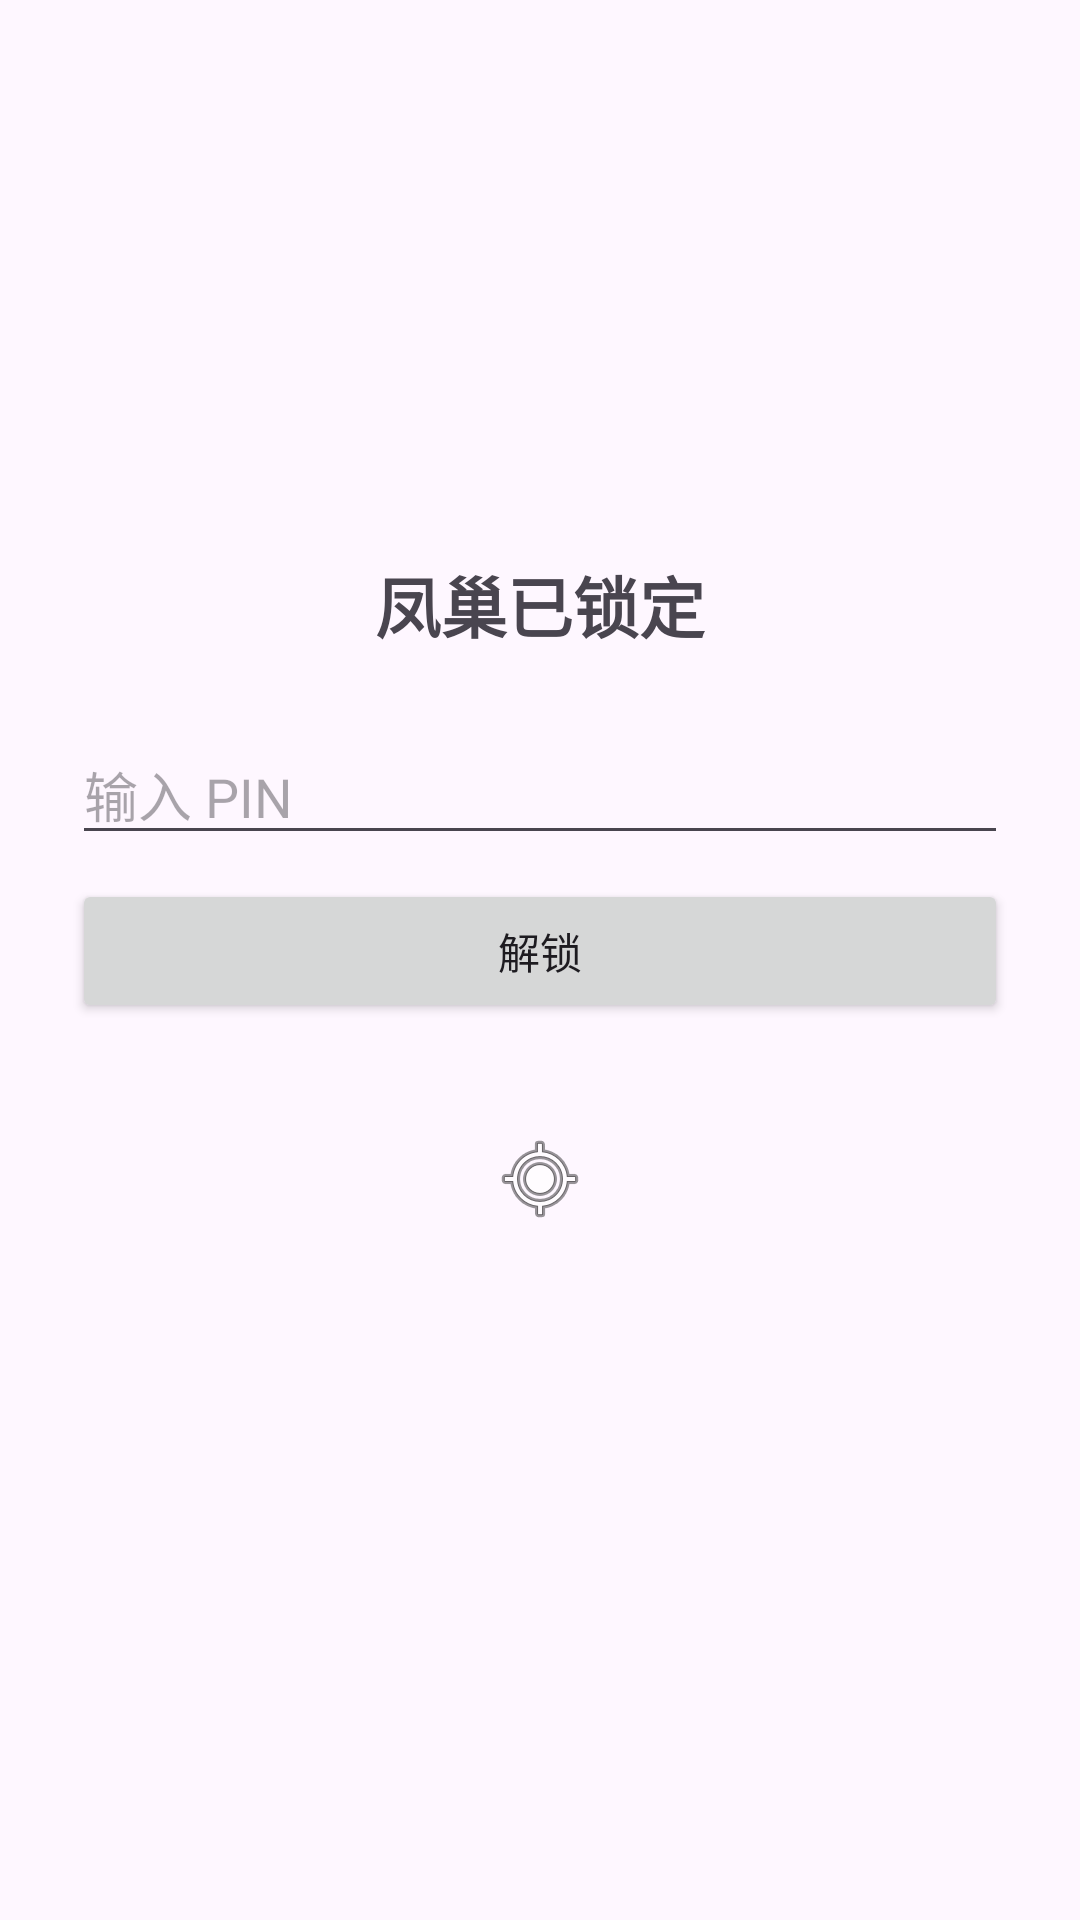

Here is an Android app screen rendered from its layout file. Give the layout XML and the strings, colors and styles it references.
<!-- AndroidManifest.xml: application theme Theme.Fengchao -->
<!-- res/layout/activity_lock.xml -->
<?xml version="1.0" encoding="utf-8"?>
<LinearLayout xmlns:android="http://schemas.android.com/apk/res/android"
    android:layout_width="match_parent"
    android:layout_height="match_parent"
    android:orientation="vertical"
    android:padding="24dp"
    android:gravity="center">

    <TextView
        android:layout_width="wrap_content"
        android:layout_height="wrap_content"
        android:text="凤巢已锁定"
        android:textSize="22sp"
        android:textStyle="bold" />

    <EditText
        android:id="@+id/et_pin"
        android:layout_width="match_parent"
        android:layout_height="wrap_content"
        android:layout_marginTop="24dp"
        android:hint="输入 PIN"
        android:inputType="numberPassword"
        android:maxLength="8" />

    <Button
        android:id="@+id/btn_unlock"
        android:layout_width="match_parent"
        android:layout_height="wrap_content"
        android:layout_marginTop="8dp"
        android:text="@string/unlock" />

    <ImageButton
        android:id="@+id/btn_biometric"
        android:layout_width="64dp"
        android:layout_height="64dp"
        android:layout_marginTop="20dp"
        android:contentDescription="指纹解锁"
        android:src="@android:drawable/ic_menu_mylocation"
        android:background="?attr/selectableItemBackgroundBorderless" />

    <TextView
        android:id="@+id/tv_lock_msg"
        android:layout_width="match_parent"
        android:layout_height="wrap_content"
        android:layout_marginTop="12dp"
        android:gravity="center"
        android:textColor="@color/state_bad"
        android:textSize="13sp" />
</LinearLayout>
<!-- resources referenced by this layout -->
<resources>
  <color name="state_bad">#B91C1C</color>
  <string name="unlock">解锁</string>
  <style name="Theme.Fengchao" parent="Theme.Material3.DayNight.NoActionBar">
          <item name="colorPrimary">@color/brand_primary</item>
      </style>
  <color name="brand_primary">#B45309</color>
</resources>
